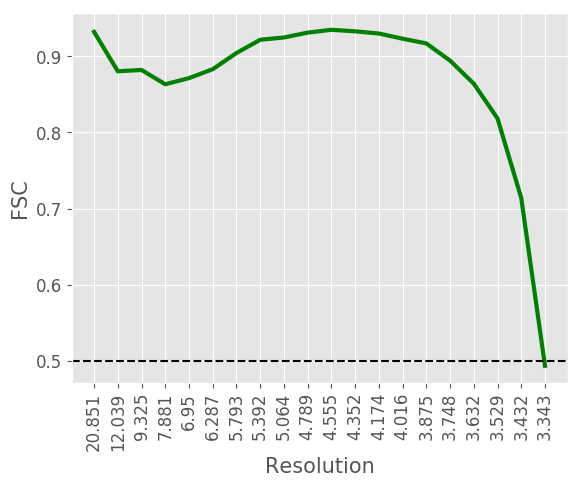

The table this chart was drawn from, first rows:
#resolution, fsc
20.85, 0.9322
12.04, 0.8804
9.325, 0.8821
7.881, 0.8633
6.95, 0.8714
6.287, 0.8831
5.793, 0.9044
5.392, 0.9218
5.064, 0.9248
4.789, 0.9312
4.555, 0.9349
4.352, 0.9329
4.174, 0.93
4.016, 0.9232
3.875, 0.917
3.748, 0.8944
3.632, 0.8641
3.529, 0.8184
3.432, 0.7138
3.343, 0.4933
